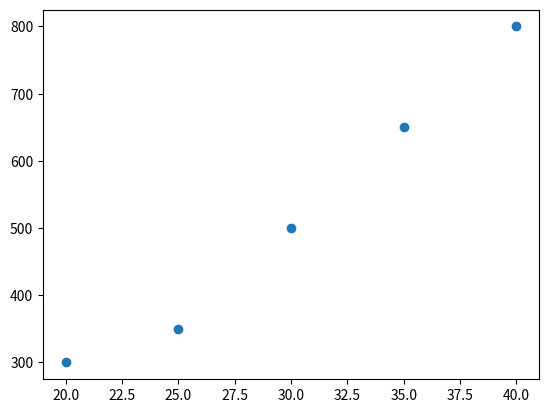

Recreate this plot in Python.
import pandas as pd
import matplotlib.pyplot as plt

df = pd.DataFrame({
    "age": [20, 25, 30, 35, 40],
    "income": [300, 350, 500, 650, 800]
})

plt.scatter(df["age"], df["income"])
plt.show()
